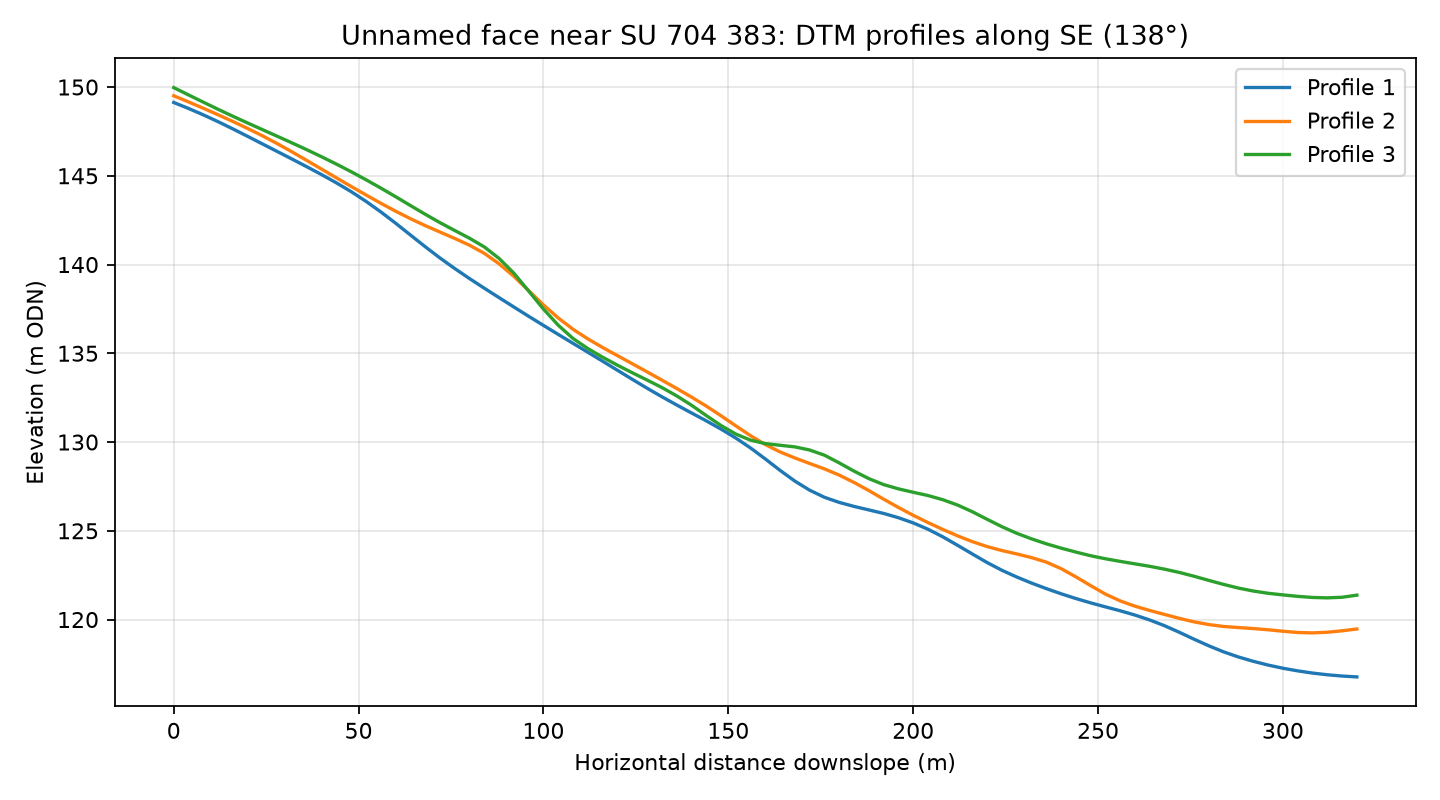

Values plotted in this chart, from the file beside it:
profile, distance_m, elevation_m
1, 0.0, 149.1
1, 4.0, 148.8
1, 8.0, 148.4
1, 12.0, 148
1, 16.0, 147.6
1, 20.0, 147.2
1, 24.0, 146.8
1, 28.0, 146.4
1, 32.0, 145.9
1, 36.0, 145.5
1, 40.0, 145.1
1, 44.0, 144.6
1, 48.0, 144.1
1, 52.0, 143.6
1, 56.0, 143
1, 60.0, 142.3
1, 64.0, 141.7
1, 68.0, 141
1, 72.0, 140.4
1, 76.0, 139.8
1, 80.0, 139.2
1, 84.0, 138.7
1, 88.0, 138.1
1, 92.0, 137.6
1, 96.0, 137.1
1, 100.0, 136.6
1, 104.0, 136.1
1, 108.0, 135.6
1, 112.0, 135.1
1, 116.0, 134.6
1, 120.0, 134
1, 124.0, 133.5
1, 128.0, 133
1, 132.0, 132.6
1, 136.0, 132.1
1, 140.0, 131.6
1, 144.0, 131.2
1, 148.0, 130.7
1, 152.0, 130.2
1, 156.0, 129.7
1, 160.0, 129
1, 164.0, 128.4
1, 168.0, 127.8
1, 172.0, 127.3
1, 176.0, 126.9
1, 180.0, 126.6
1, 184.0, 126.4
1, 188.0, 126.2
1, 192.0, 126
1, 196.0, 125.7
1, 200.0, 125.4
1, 204.0, 125.1
1, 208.0, 124.7
1, 212.0, 124.2
1, 216.0, 123.7
1, 220.0, 123.2
1, 224.0, 122.8
1, 228.0, 122.4
1, 232.0, 122.1
1, 236.0, 121.7
... 183 more rows
